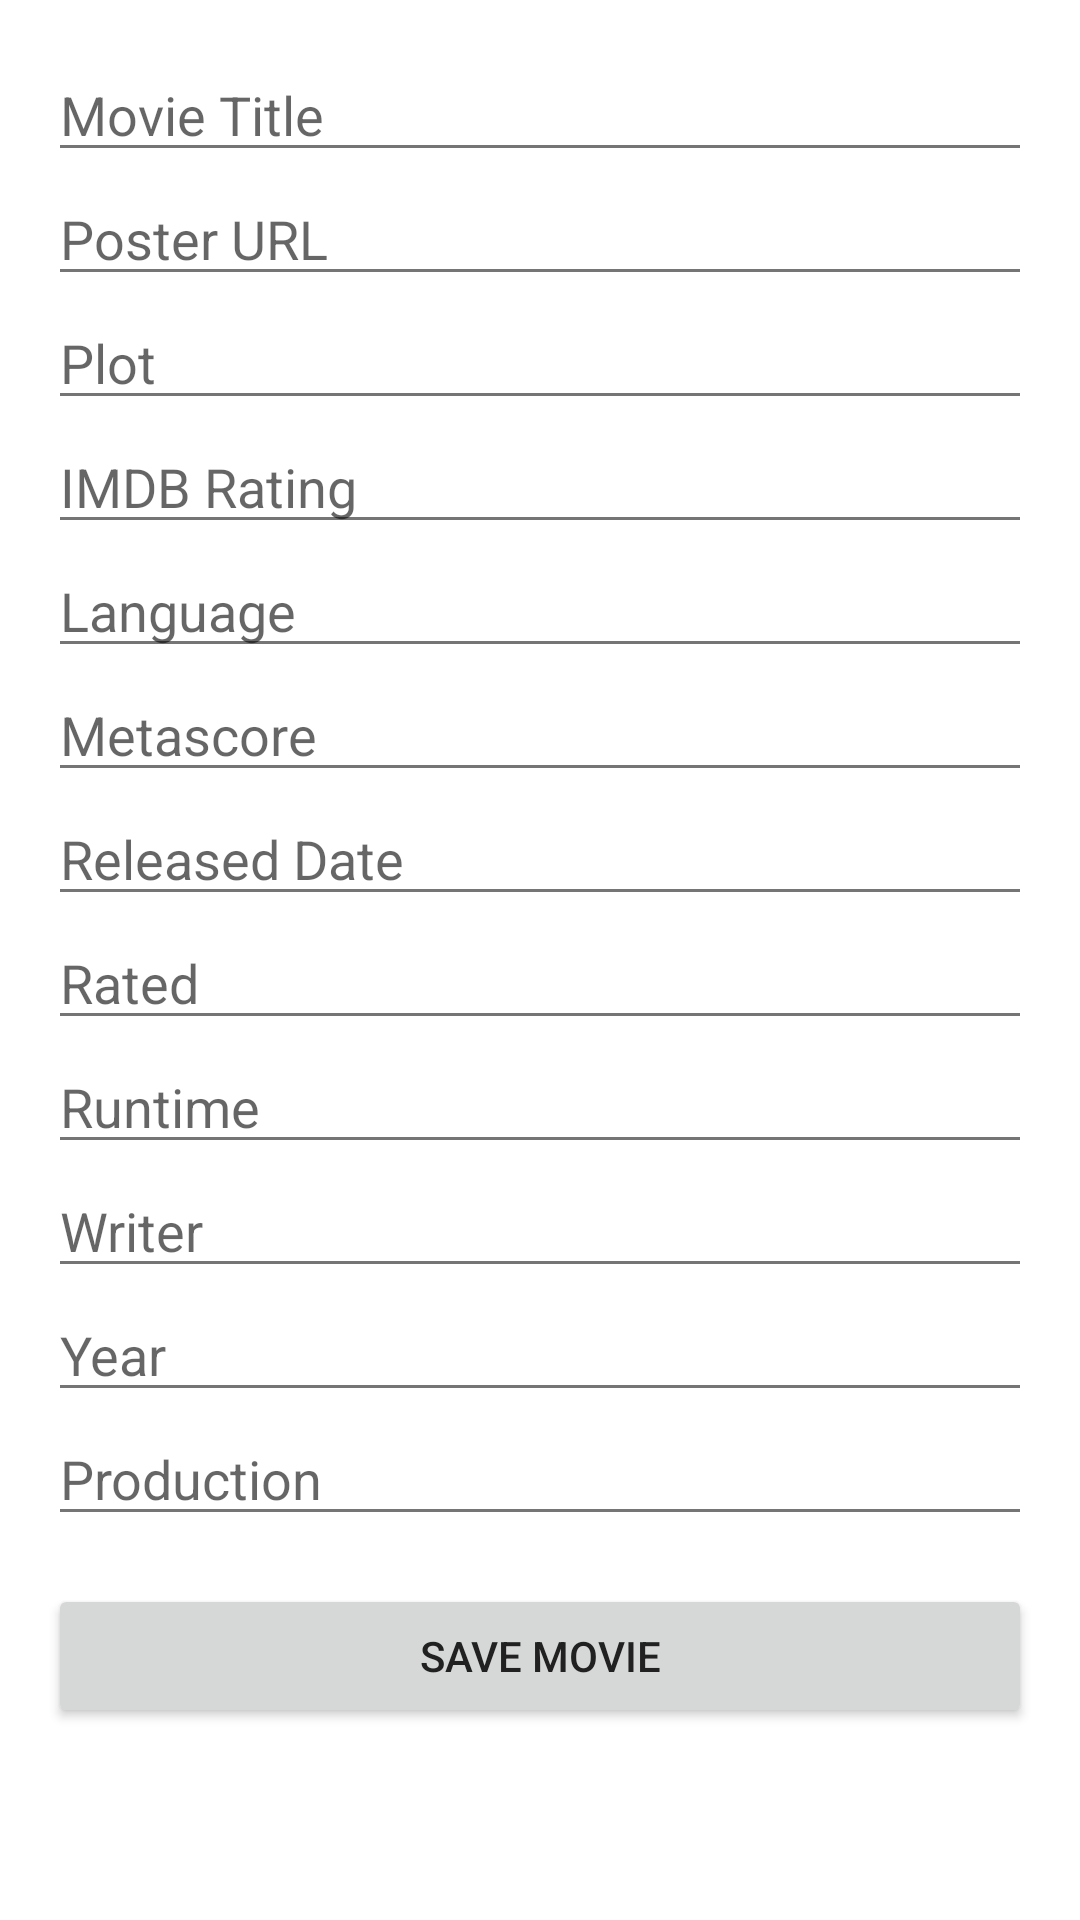

Reconstruct the res/layout file that produces this screen, plus the resources it refers to.
<!-- AndroidManifest.xml: application theme Theme.MovieSearchApp -->
<!-- res/layout/activity_add_edit_movie.xml -->
<?xml version="1.0" encoding="utf-8"?>
<ScrollView xmlns:android="http://schemas.android.com/apk/res/android"
    android:layout_width="match_parent"
    android:layout_height="match_parent"
    android:padding="16dp">

    <LinearLayout
        android:layout_width="match_parent"
        android:layout_height="wrap_content"
        android:orientation="vertical">

        <EditText
            android:id="@+id/etMovieTitle"
            android:layout_width="match_parent"
            android:layout_height="wrap_content"
            android:hint="Movie Title"
            android:inputType="text" />

        <EditText
            android:id="@+id/etMoviePoster"
            android:layout_width="match_parent"
            android:layout_height="wrap_content"
            android:hint="Poster URL"
            android:inputType="textUri" />

        <EditText
            android:id="@+id/etPlot"
            android:layout_width="match_parent"
            android:layout_height="wrap_content"
            android:hint="Plot"
            android:inputType="textMultiLine" />

        <EditText
            android:id="@+id/etImdbRating"
            android:layout_width="match_parent"
            android:layout_height="wrap_content"
            android:hint="IMDB Rating"
            android:inputType="numberDecimal" />

        <EditText
            android:id="@+id/etLanguage"
            android:layout_width="match_parent"
            android:layout_height="wrap_content"
            android:hint="Language"
            android:inputType="text" />

        <EditText
            android:id="@+id/etMetascore"
            android:layout_width="match_parent"
            android:layout_height="wrap_content"
            android:hint="Metascore"
            android:inputType="number" />

        <EditText
            android:id="@+id/etReleased"
            android:layout_width="match_parent"
            android:layout_height="wrap_content"
            android:hint="Released Date"
            android:inputType="text" />

        <EditText
            android:id="@+id/etRated"
            android:layout_width="match_parent"
            android:layout_height="wrap_content"
            android:hint="Rated"
            android:inputType="text" />

        <EditText
            android:id="@+id/etRuntime"
            android:layout_width="match_parent"
            android:layout_height="wrap_content"
            android:hint="Runtime"
            android:inputType="text" />

        <EditText
            android:id="@+id/etWriter"
            android:layout_width="match_parent"
            android:layout_height="wrap_content"
            android:hint="Writer"
            android:inputType="text" />

        <EditText
            android:id="@+id/etYear"
            android:layout_width="match_parent"
            android:layout_height="wrap_content"
            android:hint="Year"
            android:inputType="number" />

        <EditText
            android:id="@+id/etProduction"
            android:layout_width="match_parent"
            android:layout_height="wrap_content"
            android:hint="Production"
            android:inputType="text" />

        <Button
            android:id="@+id/btnSaveMovie"
            android:layout_width="match_parent"
            android:layout_height="wrap_content"
            android:text="Save Movie"
            android:layout_marginTop="16dp" />

    </LinearLayout>
</ScrollView>
<!-- resources referenced by this layout -->
<resources>
  <style name="Theme.MovieSearchApp" parent="Theme.AppCompat.Light.DarkActionBar">
          
          <item name="colorPrimary">@color/colorPrimary</item>
          <item name="colorPrimaryDark">@color/colorPrimaryDark</item>
          <item name="colorAccent">@color/colorAccent</item>
          <item name="android:colorBackground">@color/colorBackground</item>
          <item name="android:textColorPrimary">@color/textPrimary</item>
          <item name="android:textColorSecondary">@color/textSecondary</item>
      </style>
  <color name="colorPrimary">#6200EE</color>
  <color name="colorPrimaryDark">#3700B3</color>
  <color name="colorAccent">#03DAC6</color>
  <color name="colorBackground">#FFFFFF</color>
  <color name="textPrimary">#212121</color>
  <color name="textSecondary">#757575</color>
</resources>
